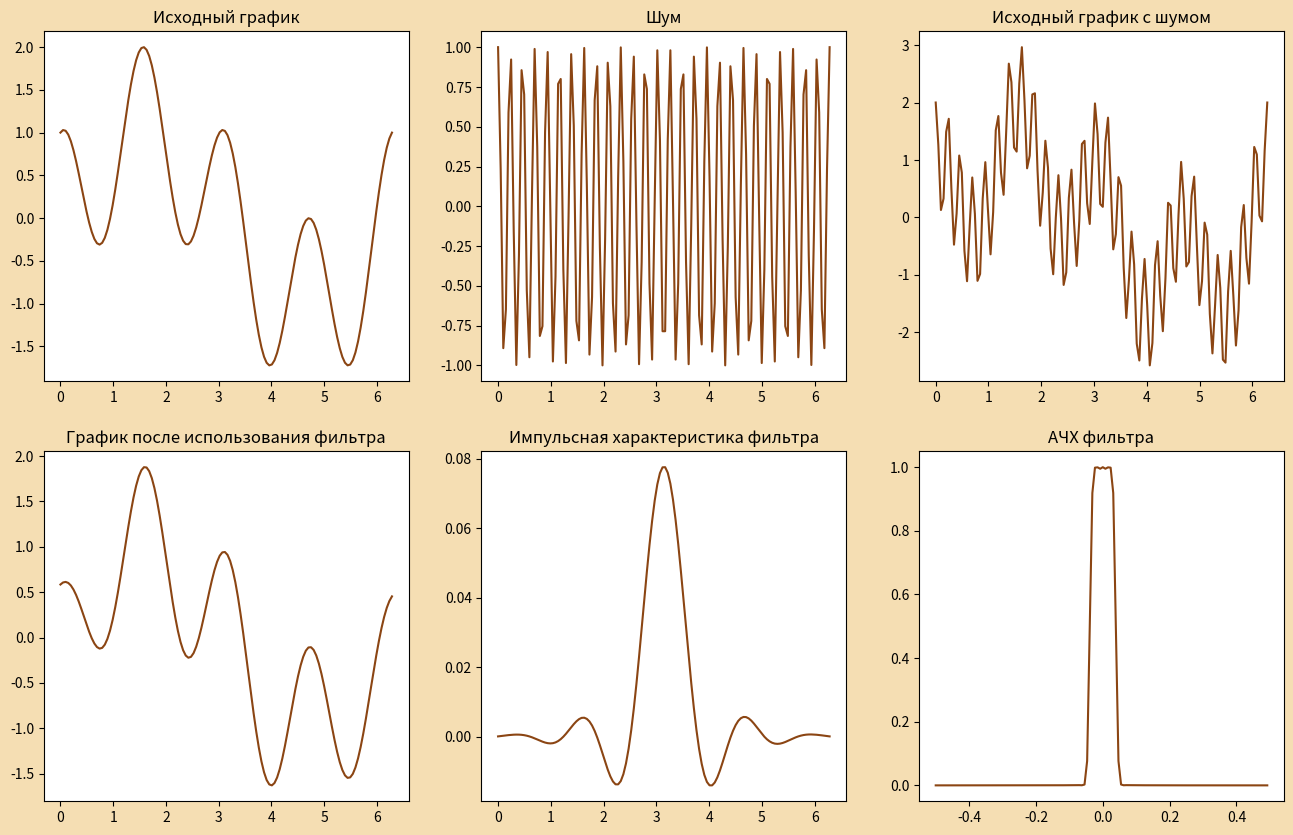

The script that saved this image:
import numpy as np
from PIL import Image
from numpy import pi
from scipy import signal
import matplotlib.pyplot as plt
import math

N =128

def hamming_window(n):
    return 0.54 - 0.46 * np.cos(2 * pi * np.arange(n) / n)

def lowPassFilter(num, freq):
    taps = np.sinc(2 * freq * (np.arange(num) - (num - 1) / 2)) * hamming_window(num) 
    taps /= np.sum(taps)
    return taps

def main():

    x = np.linspace(0, 2*np.pi, N)
    y = np.sin(x) + np.cos(4*x)

    noise =np.cos(100*x)

    y_noise = y + noise

    srez_freq = 0.039

    h = lowPassFilter(N,srez_freq)

    figure = plt.figure('Lab3', figsize=[16, 10])
    figure.set_facecolor('wheat')
    slotsArray = figure.subplots(2, 3)

    slotsArray[0,0].set_title('Исходный график')
    slotsArray[0,0].plot(x, y, color='saddlebrown')

    slotsArray[0,1].set_title('Шум')
    slotsArray[0,1].plot(x, noise, color='saddlebrown')

    slotsArray[0,2].set_title('Исходный график с шумом')
    slotsArray[0,2].plot(x, y_noise, color='saddlebrown')

    slotsArray[1,0].set_title('График после использования фильтра')
    y_filtered = np.convolve(y_noise, lowPassFilter(N,srez_freq), mode='same')
    slotsArray[1,0].plot(x, y_filtered, color='saddlebrown')

    slotsArray[1,1].set_title('Импульсная характеристика фильтра')
    slotsArray[1,1].plot(x, h, color='saddlebrown')

    filter_fft = np.fft.fft(h)
    filter_magnitude = np.abs(filter_fft)
    filter_frequency = np.fft.fftfreq(N)
    filter_frequency_normalized = np.fft.fftshift(filter_frequency)

    x1 = x = np.linspace(0, srez_freq*2.0, N)
    slotsArray[1,2].set_title('АЧХ фильтра')
    y_filtered = np.convolve(y_noise, lowPassFilter(N,srez_freq), mode='same')
    slotsArray[1,2].plot(filter_frequency_normalized, np.fft.fftshift(filter_magnitude), color='saddlebrown')

    plt.show()

if __name__=="__main__":
    main()
